Run: headless pygame with SDL's dummy video driver; simulated clock (each Clock.tick advances the game by its frame time, no real sleeping); random seed 0; keys injected as events and as key.get_pressed() state; mouse plan: one left click at the window centre at the start of phase 2, then a move to the lower-right quarter at the start of phase 3.
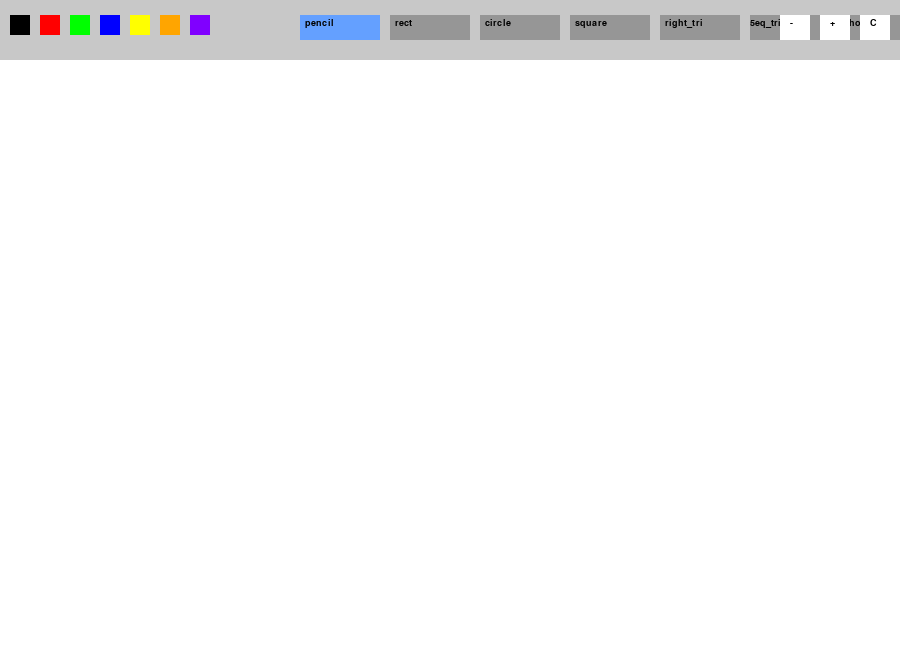
Frame 1 of 4 · flips 1–60 · no input
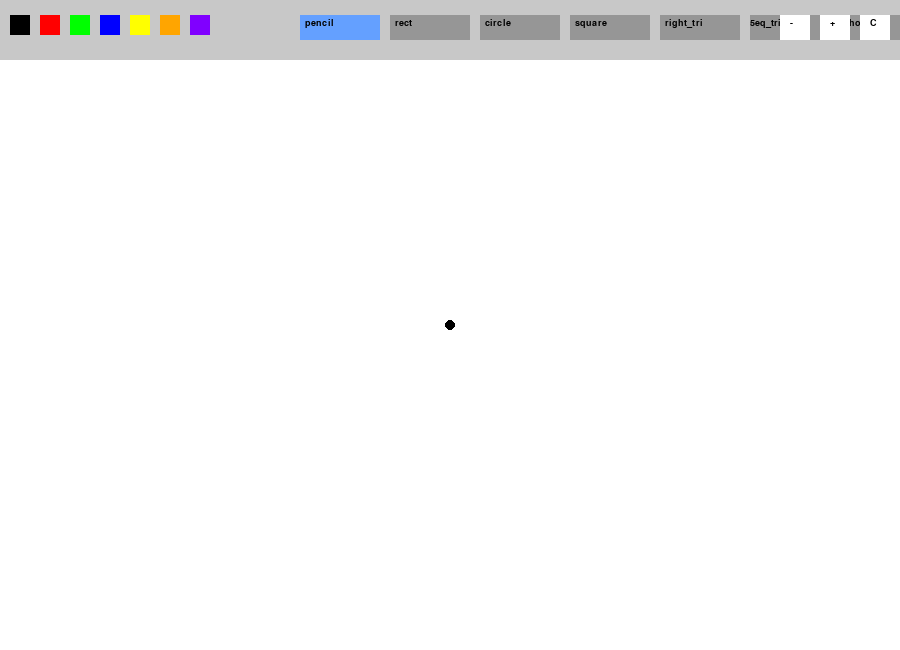
Frame 2 of 4 · flips 61–180 · clicked the window centre · tapped SPACE, RETURN · held RIGHT (→), D
Frame 3 of 4 · flips 181–300 · moved the mouse to the lower-right quarter · held DOWN (↓), S · screen unchanged from frame 2, image omitted
Frame 4 of 4 · flips 301–420 · held LEFT (←), A, UP (↑), W · screen unchanged from frame 3, image omitted

The pygame program that drew these frames:

import pygame
import sys
import math

pygame.init()

SCREEN_W, SCREEN_H = 900, 650
TOOLBAR_H = 60
CANVAS_H = SCREEN_H - TOOLBAR_H

BLACK = (0, 0, 0)
WHITE = (255, 255, 255)
GRAY = (200, 200, 200)

PALETTE = [
    (0,0,0), (255,0,0), (0,255,0), (0,0,255),
    (255,255,0), (255,165,0), (128,0,255)
]

TOOLS = ["pencil", "rect", "circle", "square", "right_tri", "eq_tri", "rhombus", "eraser"]

screen = pygame.display.set_mode((SCREEN_W, SCREEN_H))
pygame.display.set_caption("Simple Paint")

clock = pygame.time.Clock()


class Paint:
    def __init__(self):
        self.canvas = pygame.Surface((SCREEN_W, CANVAS_H))
        self.canvas.fill(WHITE)

        self.color = BLACK
        self.tool = "pencil"
        self.size = 5

        self.drawing = False
        self.start = None
        self.prev = None
        self.snapshot = None

    def handle(self, event):
        if event.type == pygame.MOUSEBUTTONDOWN:
            self.down(event.pos)
        elif event.type == pygame.MOUSEMOTION and self.drawing:
            self.move(event.pos)
        elif event.type == pygame.MOUSEBUTTONUP:
            self.up(event.pos)

    def to_canvas(self, pos):
        return pos[0], pos[1] - TOOLBAR_H

    def down(self, pos):
        x, y = pos

        if y < TOOLBAR_H:
            self.click_toolbar(x, y)
            return

        self.drawing = True
        cp = self.to_canvas(pos)
        self.start = cp
        self.prev = cp

        if self.tool in ["rect", "circle", "square", "right_tri", "eq_tri", "rhombus"]:
            self.snapshot = self.canvas.copy()

        if self.tool == "pencil":
            pygame.draw.circle(self.canvas, self.color, cp, self.size)

        if self.tool == "eraser":
            pygame.draw.circle(self.canvas, WHITE, cp, self.size)

    def move(self, pos):
        cp = self.to_canvas(pos)

        if self.tool == "pencil":
            pygame.draw.line(self.canvas, self.color, self.prev, cp, self.size * 2)
            self.prev = cp

        elif self.tool == "eraser":
            pygame.draw.circle(self.canvas, WHITE, cp, self.size)
            self.prev = cp

        elif self.tool in ["rect", "circle", "square", "right_tri", "eq_tri", "rhombus"]:
            self.canvas.blit(self.snapshot, (0,0))
            self.draw_shape(self.start, cp, self.canvas)

    def up(self, pos):
        if not self.drawing:
            return

        cp = self.to_canvas(pos)

        if self.tool in ["rect", "circle", "square", "right_tri", "eq_tri", "rhombus"]:
            self.canvas.blit(self.snapshot, (0,0))
            self.draw_shape(self.start, cp, self.canvas)

        self.drawing = False
        self.start = None
        self.prev = None
        self.snapshot = None

    def draw_shape(self, p1, p2, surf):
        x1, y1 = p1
        x2, y2 = p2

        # RECTANGLE
        if self.tool == "rect":
            rect = pygame.Rect(min(x1,x2), min(y1,y2), abs(x2-x1), abs(y2-y1))
            pygame.draw.rect(surf, self.color, rect, 2)

        # SQUARE
        elif self.tool == "square":
            size = min(abs(x2-x1), abs(y2-y1))
            rect = pygame.Rect(x1, y1,
                               size if x2>x1 else -size,
                               size if y2>y1 else -size)
            rect.normalize()
            pygame.draw.rect(surf, self.color, rect, 2)

        # CIRCLE
        elif self.tool == "circle":
            cx = (x1 + x2)//2
            cy = (y1 + y2)//2
            r = int(math.hypot(x2-x1, y2-y1)/2)
            pygame.draw.circle(surf, self.color, (cx,cy), r, 2)

        # RIGHT TRIANGLE
        elif self.tool == "right_tri":
            points = [(x1,y1), (x1,y2), (x2,y2)]
            pygame.draw.polygon(surf, self.color, points, 2)

        # EQUILATERAL TRIANGLE
        elif self.tool == "eq_tri":
            base = x2 - x1
            height = int(abs(base) * math.sqrt(3)/2)

            points = [
                (x1, y2),
                (x2, y2),
                ((x1+x2)//2, y2 - height)
            ]
            pygame.draw.polygon(surf, self.color, points, 2)

        # RHOMBUS
        elif self.tool == "rhombus":
            cx = (x1 + x2)//2
            cy = (y1 + y2)//2

            dx = abs(x2 - x1)//2
            dy = abs(y2 - y1)//2

            points = [
                (cx, cy - dy),
                (cx + dx, cy),
                (cx, cy + dy),
                (cx - dx, cy)
            ]
            pygame.draw.polygon(surf, self.color, points, 2)

    def click_toolbar(self, x, y):
        # palette
        for i,c in enumerate(PALETTE):
            if 10 + i*30 <= x <= 35 + i*30:
                self.color = c
                return

        # tools
        for i,t in enumerate(TOOLS):
            if 300 + i*90 <= x <= 380 + i*90:
                self.tool = t
                return

        # size controls
        if 780 <= x <= 810:
            self.size = max(1, self.size - 1)
        if 820 <= x <= 850:
            self.size = min(40, self.size + 1)

        # clear
        if 860 <= x <= 890:
            self.canvas.fill(WHITE)

    def draw(self, surf):
        surf.blit(self.canvas, (0, TOOLBAR_H))

        pygame.draw.rect(surf, GRAY, (0,0,SCREEN_W,TOOLBAR_H))

        # palette
        for i,c in enumerate(PALETTE):
            pygame.draw.rect(surf, c, (10 + i*30, 15, 20, 20))

        # tools
        for i,t in enumerate(TOOLS):
            col = (100,160,255) if t == self.tool else (150,150,150)
            pygame.draw.rect(surf, col, (300 + i*90, 15, 80, 25))
            label = pygame.font.SysFont("Arial", 14).render(t, True, BLACK)
            surf.blit(label, (305 + i*90, 18))

        # size buttons
        pygame.draw.rect(surf, WHITE, (780, 15, 30, 25))
        pygame.draw.rect(surf, WHITE, (820, 15, 30, 25))
        pygame.draw.rect(surf, WHITE, (860, 15, 30, 25))

        font = pygame.font.SysFont("Arial", 14)
        surf.blit(font.render("-", True, BLACK), (790, 18))
        surf.blit(font.render("+", True, BLACK), (830, 18))
        surf.blit(font.render("C", True, BLACK), (870, 18))

        surf.blit(font.render(str(self.size), True, BLACK), (750, 18))

        if self.tool == "eraser":
            mx,my = pygame.mouse.get_pos()
            pygame.draw.circle(surf, (120,120,120), (mx,my), self.size, 1)


def main():
    app = Paint()

    while True:
        clock.tick(60)

        for e in pygame.event.get():
            if e.type == pygame.QUIT:
                pygame.quit()
                sys.exit()
            app.handle(e)

        screen.fill(WHITE)
        app.draw(screen)
        pygame.display.flip()


if __name__ == "__main__":
    main()
